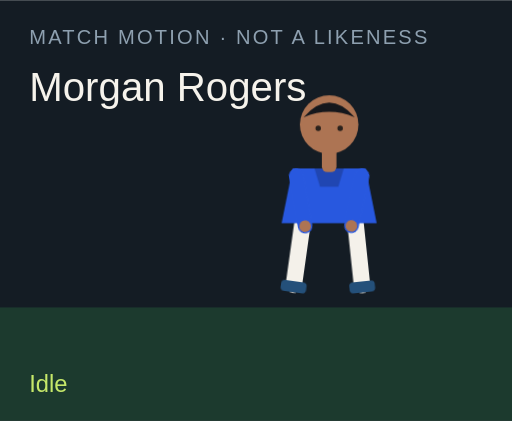
t = 0.00 s
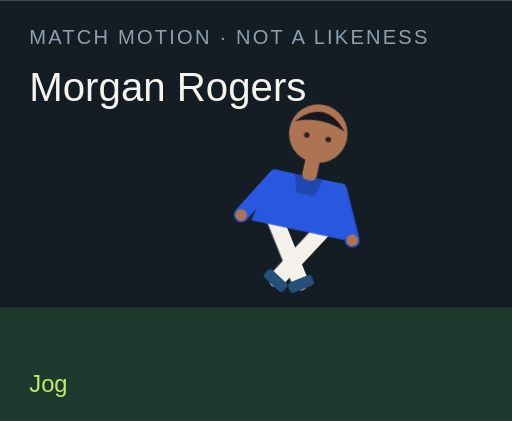
t = 1.50 s
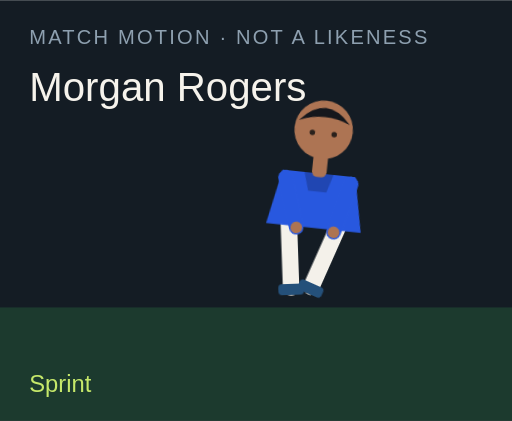
t = 3.00 s
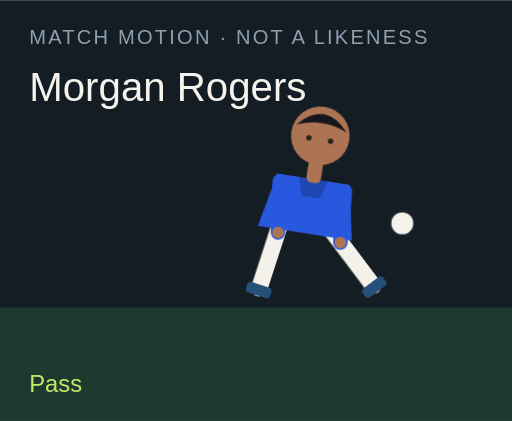
t = 4.50 s
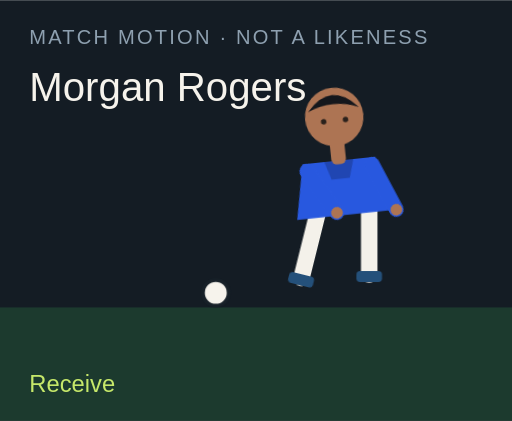
t = 6.00 s
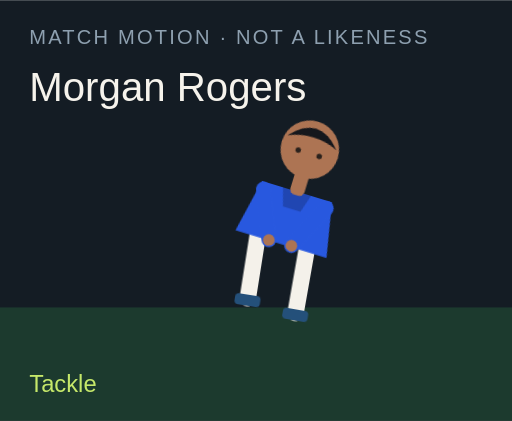
t = 7.50 s

The animated SVG that drew these frames (rendered in a browser with its animation timeline set to each time). Animation: 18 CSS @keyframes rules; one cycle of 9.00 s, repeats indefinitely.

<?xml version="1.0" encoding="UTF-8"?>
<svg xmlns="http://www.w3.org/2000/svg" viewBox="0 0 280 230" role="img">
  <style>@media (prefers-reduced-motion: reduce){animate,animateTransform{display:none}}</style>
  <rect width="280" height="230" fill="#141c24"/>
  <rect y="168" width="280" height="62" fill="#1c3a2e"/>
  <text x="16" y="24" fill="#8ea0b0" font-family="Arial,sans-serif" font-size="11" letter-spacing="1.2">MATCH MOTION · NOT A LIKENESS</text>
  <text x="16" y="55" fill="#f6f3ec" font-family="Impact,sans-serif" font-size="22">Morgan Rogers</text>
  <circle r="7" fill="#f6f3ec" stroke="#172028" stroke-width="2" id="motion-55794" cx="150" cy="160" opacity="0">
    
    
    
  </circle>
  <g transform="translate(132 40)">
    <g id="motion-55816" transform="rotate(0 48 90)">
      
      <g id="motion-55818" transform="translate(0 0)">
        
        <g transform="translate(34 78)"><g id="motion-55820" transform="rotate(8)"><path d="M0 0 V38" stroke="#f4f1ea" stroke-width="9" stroke-linecap="round"/><rect x="-7" y="36" width="14" height="6" rx="2" fill="#24507a"/></g></g>
        <g transform="translate(62 78)"><g id="motion-55822" transform="rotate(-6)"><path d="M0 0 V38" stroke="#f4f1ea" stroke-width="9" stroke-linecap="round"/><rect x="-7" y="36" width="14" height="6" rx="2" fill="#24507a"/></g></g>
        <path d="M28 52 h40 l6 30 H22 Z" fill="#2858df"/>
        <path d="M40 52 h16 l-3 10 H43 Z" fill="#000" opacity=".2"/>
        <g transform="translate(30 56)"><g id="motion-55824" transform="rotate(-10)"><path d="M0 0 V28" stroke="#2858df" stroke-width="8" stroke-linecap="round"/><circle cx="0" cy="28" r="3.2" fill="#ad7453"/></g></g>
        <g transform="translate(66 56)"><g id="motion-55826" transform="rotate(12)"><path d="M0 0 V28" stroke="#2858df" stroke-width="8" stroke-linecap="round"/><circle cx="0" cy="28" r="3.2" fill="#ad7453"/></g></g>
        <rect x="44" y="40" width="8" height="14" rx="3" fill="#ad7453"/>
        <circle cx="48" cy="28" r="16" fill="#ad7453"/>
        <path d="M34 24 Q48 8 62 24 Q48 18 34 24" fill="#15171c"/>
        <circle cx="42" cy="30" r="1.5" fill="#2a211c"/><circle cx="54" cy="30" r="1.5" fill="#2a211c"/>
      </g>
    </g>
  </g>
  <text x="16" y="214" fill="#c6e86a" font-family="Arial,sans-serif" font-size="13" opacity="1" id="motion-55798">Idle</text><text x="16" y="214" fill="#c6e86a" font-family="Arial,sans-serif" font-size="13" opacity="0" id="motion-55800">Jog</text><text x="16" y="214" fill="#c6e86a" font-family="Arial,sans-serif" font-size="13" opacity="0" id="motion-55802">Sprint</text><text x="16" y="214" fill="#c6e86a" font-family="Arial,sans-serif" font-size="13" opacity="0" id="motion-55804">Dribble</text><text x="16" y="214" fill="#c6e86a" font-family="Arial,sans-serif" font-size="13" opacity="0" id="motion-55806">Pass</text><text x="16" y="214" fill="#c6e86a" font-family="Arial,sans-serif" font-size="13" opacity="0" id="motion-55808">Shoot</text><text x="16" y="214" fill="#c6e86a" font-family="Arial,sans-serif" font-size="13" opacity="0" id="motion-55810">Receive</text><text x="16" y="214" fill="#c6e86a" font-family="Arial,sans-serif" font-size="13" opacity="0" id="motion-55812">Tackle</text><text x="16" y="214" fill="#c6e86a" font-family="Arial,sans-serif" font-size="13" opacity="0" id="motion-55814">Arms wide</text>
<style>@keyframes track-55795{0%{cx:150px}11.1%{cx:156px}22.2%{cx:164px}33.300000000000004%{cx:142px}44.4%{cx:190px}55.60000000000001%{cx:250px}66.7%{cx:118px}77.8%{cx:150px}88.9%{cx:150px}100%{cx:150px}}@keyframes track-55796{0%{cy:160px}11.1%{cy:158px}22.2%{cy:154px}33.300000000000004%{cy:156px}44.4%{cy:148px}55.60000000000001%{cy:96px}66.7%{cy:160px}77.8%{cy:160px}88.9%{cy:160px}100%{cy:160px}}@keyframes track-55797{0%{opacity:0}11.1%{opacity:0}22.2%{opacity:0}33.300000000000004%{opacity:1}44.4%{opacity:1}55.60000000000001%{opacity:1}66.7%{opacity:1}77.8%{opacity:0}88.9%{opacity:0}100%{opacity:0}}@keyframes track-55799{0%{opacity:1}11.1%{opacity:0}22.2%{opacity:0}33.300000000000004%{opacity:0}44.4%{opacity:0}55.60000000000001%{opacity:0}66.7%{opacity:0}77.8%{opacity:0}88.9%{opacity:0}100%{opacity:1}}@keyframes track-55801{0%{opacity:0}11.1%{opacity:1}22.2%{opacity:0}33.300000000000004%{opacity:0}44.4%{opacity:0}55.60000000000001%{opacity:0}66.7%{opacity:0}77.8%{opacity:0}88.9%{opacity:0}100%{opacity:0}}@keyframes track-55803{0%{opacity:0}11.1%{opacity:0}22.2%{opacity:1}33.300000000000004%{opacity:0}44.4%{opacity:0}55.60000000000001%{opacity:0}66.7%{opacity:0}77.8%{opacity:0}88.9%{opacity:0}100%{opacity:0}}@keyframes track-55805{0%{opacity:0}11.1%{opacity:0}22.2%{opacity:0}33.300000000000004%{opacity:1}44.4%{opacity:0}55.60000000000001%{opacity:0}66.7%{opacity:0}77.8%{opacity:0}88.9%{opacity:0}100%{opacity:0}}@keyframes track-55807{0%{opacity:0}11.1%{opacity:0}22.2%{opacity:0}33.300000000000004%{opacity:0}44.4%{opacity:1}55.60000000000001%{opacity:0}66.7%{opacity:0}77.8%{opacity:0}88.9%{opacity:0}100%{opacity:0}}@keyframes track-55809{0%{opacity:0}11.1%{opacity:0}22.2%{opacity:0}33.300000000000004%{opacity:0}44.4%{opacity:0}55.60000000000001%{opacity:1}66.7%{opacity:0}77.8%{opacity:0}88.9%{opacity:0}100%{opacity:0}}@keyframes track-55811{0%{opacity:0}11.1%{opacity:0}22.2%{opacity:0}33.300000000000004%{opacity:0}44.4%{opacity:0}55.60000000000001%{opacity:0}66.7%{opacity:1}77.8%{opacity:0}88.9%{opacity:0}100%{opacity:0}}@keyframes track-55813{0%{opacity:0}11.1%{opacity:0}22.2%{opacity:0}33.300000000000004%{opacity:0}44.4%{opacity:0}55.60000000000001%{opacity:0}66.7%{opacity:0}77.8%{opacity:1}88.9%{opacity:0}100%{opacity:0}}@keyframes track-55815{0%{opacity:0}11.1%{opacity:0}22.2%{opacity:0}33.300000000000004%{opacity:0}44.4%{opacity:0}55.60000000000001%{opacity:0}66.7%{opacity:0}77.8%{opacity:0}88.9%{opacity:1}100%{opacity:0}}@keyframes track-55817{0%{transform:rotate(0deg)}11.1%{transform:rotate(8deg)}22.2%{transform:rotate(16deg)}33.300000000000004%{transform:rotate(6deg)}44.4%{transform:rotate(4deg)}55.60000000000001%{transform:rotate(14deg)}66.7%{transform:rotate(-6deg)}77.8%{transform:rotate(34deg)}88.9%{transform:rotate(0deg)}100%{transform:rotate(0deg)}}@keyframes track-55819{0%{transform:translate(0px,0px)}11.1%{transform:translate(0px,-3px)}22.2%{transform:translate(0px,-6px)}33.300000000000004%{transform:translate(0px,-2px)}44.4%{transform:translate(0px,2px)}55.60000000000001%{transform:translate(0px,-4px)}66.7%{transform:translate(0px,1px)}77.8%{transform:translate(0px,10px)}88.9%{transform:translate(0px,-8px)}100%{transform:translate(0px,0px)}}@keyframes track-55821{0%{transform:rotate(8deg)}11.1%{transform:rotate(-26deg)}22.2%{transform:rotate(-42deg)}33.300000000000004%{transform:rotate(-8deg)}44.4%{transform:rotate(6deg)}55.60000000000001%{transform:rotate(12deg)}66.7%{transform:rotate(20deg)}77.8%{transform:rotate(-8deg)}88.9%{transform:rotate(-8deg)}100%{transform:rotate(8deg)}}@keyframes track-55823{0%{transform:rotate(-6deg)}11.1%{transform:rotate(24deg)}22.2%{transform:rotate(38deg)}33.300000000000004%{transform:rotate(18deg)}44.4%{transform:rotate(-38deg)}55.60000000000001%{transform:rotate(-54deg)}66.7%{transform:rotate(6deg)}77.8%{transform:rotate(-22deg)}88.9%{transform:rotate(8deg)}100%{transform:rotate(-6deg)}}@keyframes track-55825{0%{transform:rotate(-10deg)}11.1%{transform:rotate(24deg)}22.2%{transform:rotate(36deg)}33.300000000000004%{transform:rotate(-18deg)}44.4%{transform:rotate(10deg)}55.60000000000001%{transform:rotate(-24deg)}66.7%{transform:rotate(-30deg)}77.8%{transform:rotate(12deg)}88.9%{transform:rotate(-58deg)}100%{transform:rotate(-10deg)}}@keyframes track-55827{0%{transform:rotate(12deg)}11.1%{transform:rotate(-20deg)}22.2%{transform:rotate(-32deg)}33.300000000000004%{transform:rotate(14deg)}44.4%{transform:rotate(-26deg)}55.60000000000001%{transform:rotate(18deg)}66.7%{transform:rotate(-22deg)}77.8%{transform:rotate(-6deg)}88.9%{transform:rotate(58deg)}100%{transform:rotate(12deg)}}@media(prefers-reduced-motion:no-preference){#motion-55794{animation:track-55795 9s linear infinite both,track-55796 9s linear infinite both,track-55797 9s steps(1,end) infinite both}#motion-55798{animation:track-55799 9s steps(1,end) infinite both}#motion-55800{animation:track-55801 9s steps(1,end) infinite both}#motion-55802{animation:track-55803 9s steps(1,end) infinite both}#motion-55804{animation:track-55805 9s steps(1,end) infinite both}#motion-55806{animation:track-55807 9s steps(1,end) infinite both}#motion-55808{animation:track-55809 9s steps(1,end) infinite both}#motion-55810{animation:track-55811 9s steps(1,end) infinite both}#motion-55812{animation:track-55813 9s steps(1,end) infinite both}#motion-55814{animation:track-55815 9s steps(1,end) infinite both}#motion-55816{animation:track-55817 9s linear infinite both}#motion-55818{animation:track-55819 9s linear infinite both}#motion-55820{animation:track-55821 9s linear infinite both}#motion-55822{animation:track-55823 9s linear infinite both}#motion-55824{animation:track-55825 9s linear infinite both}#motion-55826{animation:track-55827 9s linear infinite both}}</style></svg>
